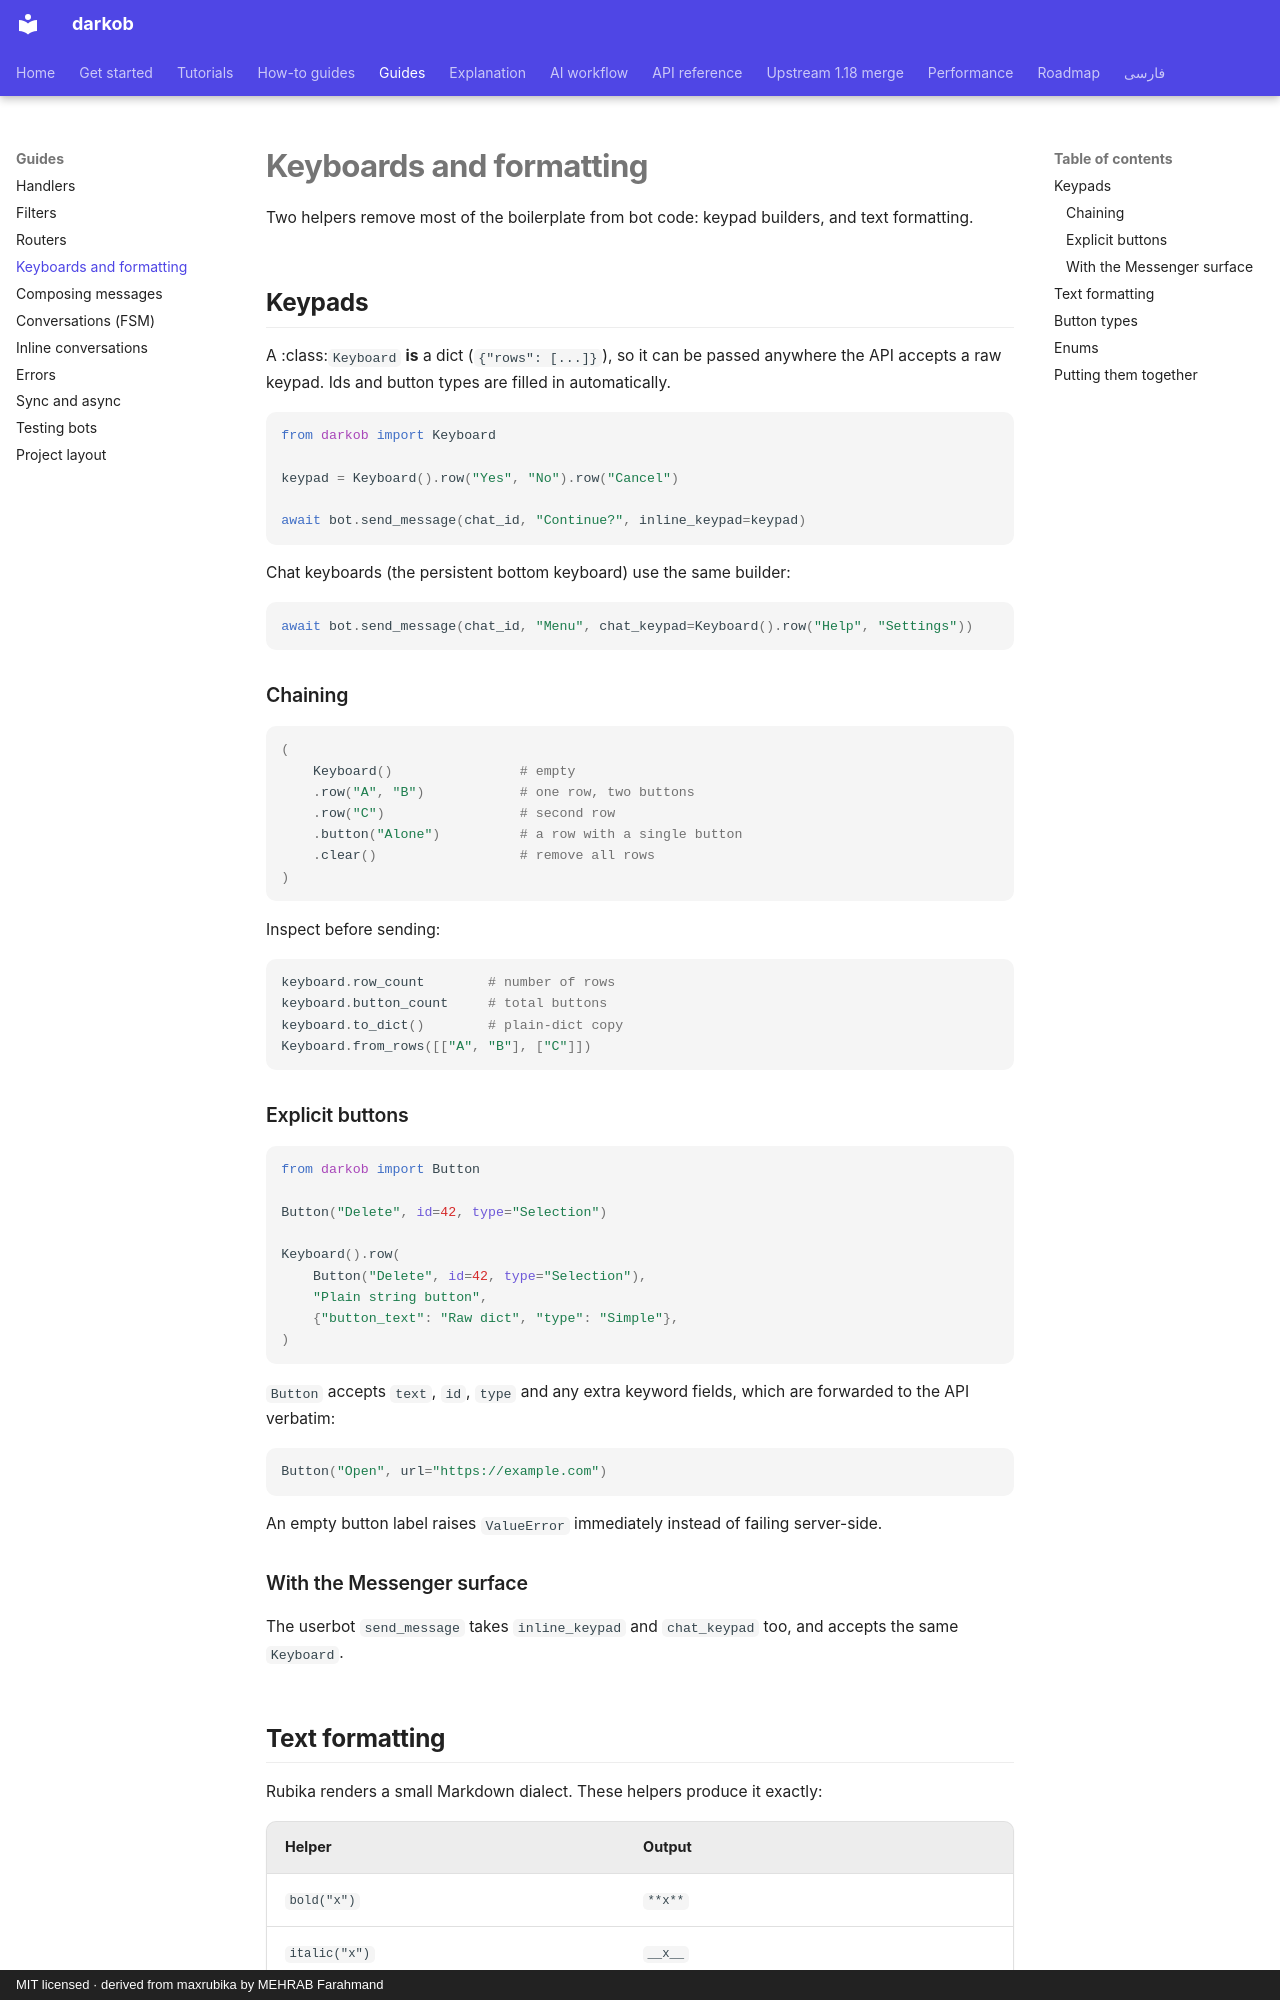

repository: ManiTheFerfri/darkob · page: guides/keyboards/index.html · generator: mkdocs · copyright: MIT licensed · derived from maxrubika by MEHRAB Farahmand

# Keyboards and formatting

Two helpers remove most of the boilerplate from bot code: keypad
builders, and text formatting.

## Keypads

A :class:`Keyboard` **is** a dict (`{"rows": [...]}`), so it can be passed
anywhere the API accepts a raw keypad. Ids and button types are filled in
automatically.

```python
from darkob import Keyboard

keypad = Keyboard().row("Yes", "No").row("Cancel")

await bot.send_message(chat_id, "Continue?", inline_keypad=keypad)
```

Chat keyboards (the persistent bottom keyboard) use the same builder:

```python
await bot.send_message(chat_id, "Menu", chat_keypad=Keyboard().row("Help", "Settings"))
```

### Chaining

```python
(
    Keyboard()                # empty
    .row("A", "B")            # one row, two buttons
    .row("C")                 # second row
    .button("Alone")          # a row with a single button
    .clear()                  # remove all rows
)
```

Inspect before sending:

```python
keyboard.row_count        # number of rows
keyboard.button_count     # total buttons
keyboard.to_dict()        # plain-dict copy
Keyboard.from_rows([["A", "B"], ["C"]])
```

### Explicit buttons

```python
from darkob import Button

Button("Delete", id=42, type="Selection")

Keyboard().row(
    Button("Delete", id=42, type="Selection"),
    "Plain string button",
    {"button_text": "Raw dict", "type": "Simple"},
)
```

`Button` accepts `text`, `id`, `type` and any extra keyword fields, which
are forwarded to the API verbatim:

```python
Button("Open", url="https://example.com")
```

An empty button label raises `ValueError` immediately instead of failing
server-side.

### With the Messenger surface

The userbot `send_message` takes `inline_keypad` and `chat_keypad` too,
and accepts the same `Keyboard`.
